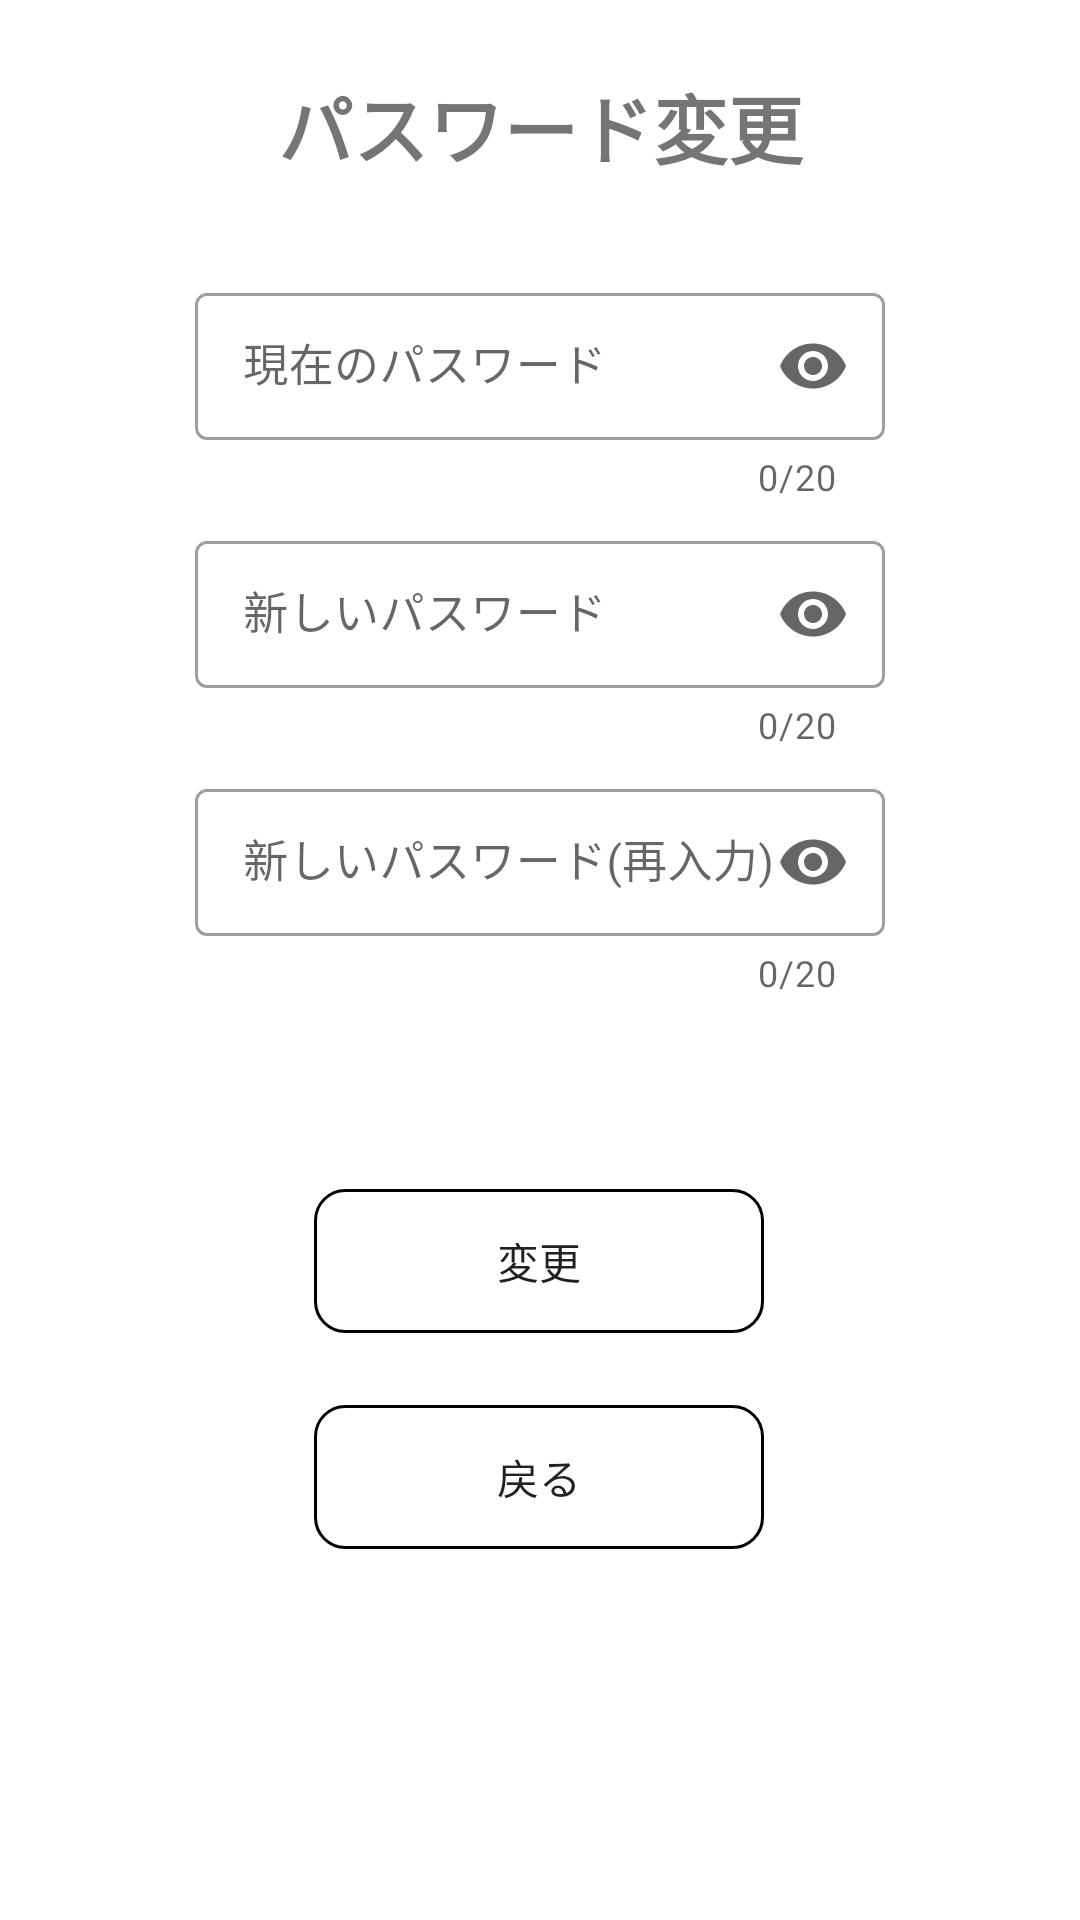

Write the Android layout XML for this screen, with the resource values it uses.
<!-- AndroidManifest.xml: application theme Theme.Sys_3_raichi -->
<!-- res/layout/fragment_password_update.xml -->
<?xml version="1.0" encoding="utf-8"?>
<androidx.constraintlayout.widget.ConstraintLayout xmlns:android="http://schemas.android.com/apk/res/android"
    xmlns:tools="http://schemas.android.com/tools"
    android:layout_width="match_parent"
    android:layout_height="match_parent"
    xmlns:app="http://schemas.android.com/apk/res-auto"
    tools:context=".setting.PasswordUpdateFragment">

    <TextView
        android:id="@+id/text"
        android:layout_width="wrap_content"
        android:layout_height="wrap_content"
        android:layout_marginTop="24dp"
        android:gravity="center"
        android:text="パスワード変更"
        android:textSize="25dp"
        android:textStyle="bold"
        app:layout_constraintBottom_toTopOf="@+id/old_password"
        app:layout_constraintEnd_toEndOf="parent"
        app:layout_constraintStart_toStartOf="parent"
        app:layout_constraintTop_toTopOf="parent" />


    <com.google.android.material.textfield.TextInputLayout
        android:id="@+id/old_password"
        style="@style/Widget.MaterialComponents.TextInputLayout.OutlinedBox"
        android:layout_width="0dp"
        android:layout_height="wrap_content"
        android:layout_marginStart="65dp"
        android:layout_marginTop="32dp"
        android:layout_marginEnd="65dp"
        android:drawableStart="@drawable/lock"
        android:hint="現在のパスワード"
        app:counterEnabled="true"
        app:counterMaxLength="20"
        app:endIconMode="password_toggle"
        app:layout_constraintEnd_toEndOf="parent"
        app:layout_constraintStart_toStartOf="parent"
        app:layout_constraintTop_toBottomOf="@id/text"
        app:startIconDrawable="@drawable/lock">

        <com.google.android.material.textfield.TextInputEditText
            android:id="@+id/old_password_text"
            android:layout_width="match_parent"
            android:layout_height="49dp"
            android:inputType="textPassword"
            android:maxLength="20"
            android:textSize="15dp" />
    </com.google.android.material.textfield.TextInputLayout>

    <com.google.android.material.textfield.TextInputLayout
        android:id="@+id/new_password"
        style="@style/Widget.MaterialComponents.TextInputLayout.OutlinedBox"
        android:layout_width="0dp"
        android:layout_height="wrap_content"
        android:layout_marginStart="65dp"
        android:layout_marginTop="8dp"
        android:layout_marginEnd="65dp"
        android:drawableStart="@drawable/lock"
        android:hint="新しいパスワード"
        app:counterEnabled="true"
        app:counterMaxLength="20"
        app:endIconMode="password_toggle"
        app:layout_constraintEnd_toEndOf="parent"
        app:layout_constraintStart_toStartOf="parent"
        app:layout_constraintTop_toBottomOf="@id/old_password"
        app:startIconDrawable="@drawable/lock">

        <com.google.android.material.textfield.TextInputEditText
            android:id="@+id/new_password_text"
            android:layout_width="match_parent"
            android:layout_height="49dp"
            android:inputType="textPassword"
            android:maxLength="20"
            android:textSize="15dp" />
    </com.google.android.material.textfield.TextInputLayout>

    <com.google.android.material.textfield.TextInputLayout
        android:id="@+id/again_new_password"
        style="@style/Widget.MaterialComponents.TextInputLayout.OutlinedBox"
        android:layout_width="0dp"
        android:layout_height="wrap_content"
        android:layout_marginStart="65dp"
        android:layout_marginTop="8dp"
        android:layout_marginEnd="65dp"
        android:drawableStart="@drawable/lock"
        android:hint="新しいパスワード(再入力)"
        app:counterEnabled="true"
        app:counterMaxLength="20"
        app:endIconMode="password_toggle"
        app:layout_constraintEnd_toEndOf="parent"
        app:layout_constraintStart_toStartOf="parent"
        app:layout_constraintTop_toBottomOf="@id/new_password"
        app:startIconDrawable="@drawable/lock">

        <com.google.android.material.textfield.TextInputEditText
            android:id="@+id/again_new_password_text"
            android:layout_width="match_parent"
            android:layout_height="49dp"
            android:inputType="textPassword"
            android:maxLength="20"
            android:textSize="15dp" />
    </com.google.android.material.textfield.TextInputLayout>


    <Button
        android:id="@+id/update_button"
        android:layout_width="150dp"
        android:layout_height="wrap_content"
        android:layout_marginTop="64dp"
        android:background="@drawable/border"
        android:text="変更"
        app:layout_constraintBottom_toTopOf="@+id/back_button"
        app:layout_constraintEnd_toEndOf="parent"
        app:layout_constraintHorizontal_bias="0.498"
        app:layout_constraintStart_toStartOf="parent"
        app:layout_constraintTop_toBottomOf="@id/again_new_password" />

    <Button
        android:id="@+id/back_button"
        android:layout_width="150dp"
        android:layout_height="wrap_content"
        android:layout_marginTop="24dp"
        android:background="@drawable/border"
        android:text="戻る"
        app:layout_constraintEnd_toEndOf="parent"
        app:layout_constraintHorizontal_bias="0.498"
        app:layout_constraintStart_toStartOf="parent"
        app:layout_constraintTop_toBottomOf="@+id/update_button" />

</androidx.constraintlayout.widget.ConstraintLayout>
<!-- resources referenced by this layout -->
<resources>
  <!-- drawable border (drawable) -->
  <?xml version="1.0" encoding="utf-8"?>
  <selector  xmlns:android="http://schemas.android.com/apk/res/android">
      <item>
          <shape android:shape="rectangle" >
              <stroke
                  android:width="1dp"/>
              <corners android:topRightRadius="10dp"
                  android:topLeftRadius="10dp"
                  android:bottomRightRadius="10dp"
                  android:bottomLeftRadius="10dp"/>
  
          </shape>]
      </item>
  </selector>
  <style name="Theme.Sys_3_raichi" parent="Theme.MaterialComponents.DayNight.DarkActionBar">
          
          <item name="colorPrimary">@color/purple_500</item>
          <item name="colorPrimaryVariant">@color/purple_700</item>
          <item name="colorOnPrimary">@color/white</item>
          
          <item name="colorSecondary">@color/teal_200</item>
          <item name="colorSecondaryVariant">@color/teal_700</item>
          <item name="colorOnSecondary">@color/black</item>
          
          <item name="android:statusBarColor" tools:targetApi="l">?attr/colorPrimaryVariant</item>
          
  
          
          <item name="windowNoTitle">true</item>
          <item name="windowActionBar">false</item>
          <item name="android:windowFullscreen">true</item>
          <item name="android:windowContentOverlay">@null</item>
      </style>
  <!-- not gathered from this repository: default colours our renderer supplied (Android Studio template values) -->
  <color name="purple_500">#FF6200EE</color>
  <color name="purple_700">#FF3700B3</color>
  <color name="teal_200">#FF03DAC5</color>
  <color name="teal_700">#FF018786</color>
  <color name="black">#FF000000</color>
  <color name="white">#FFFFFFFF</color>
</resources>
